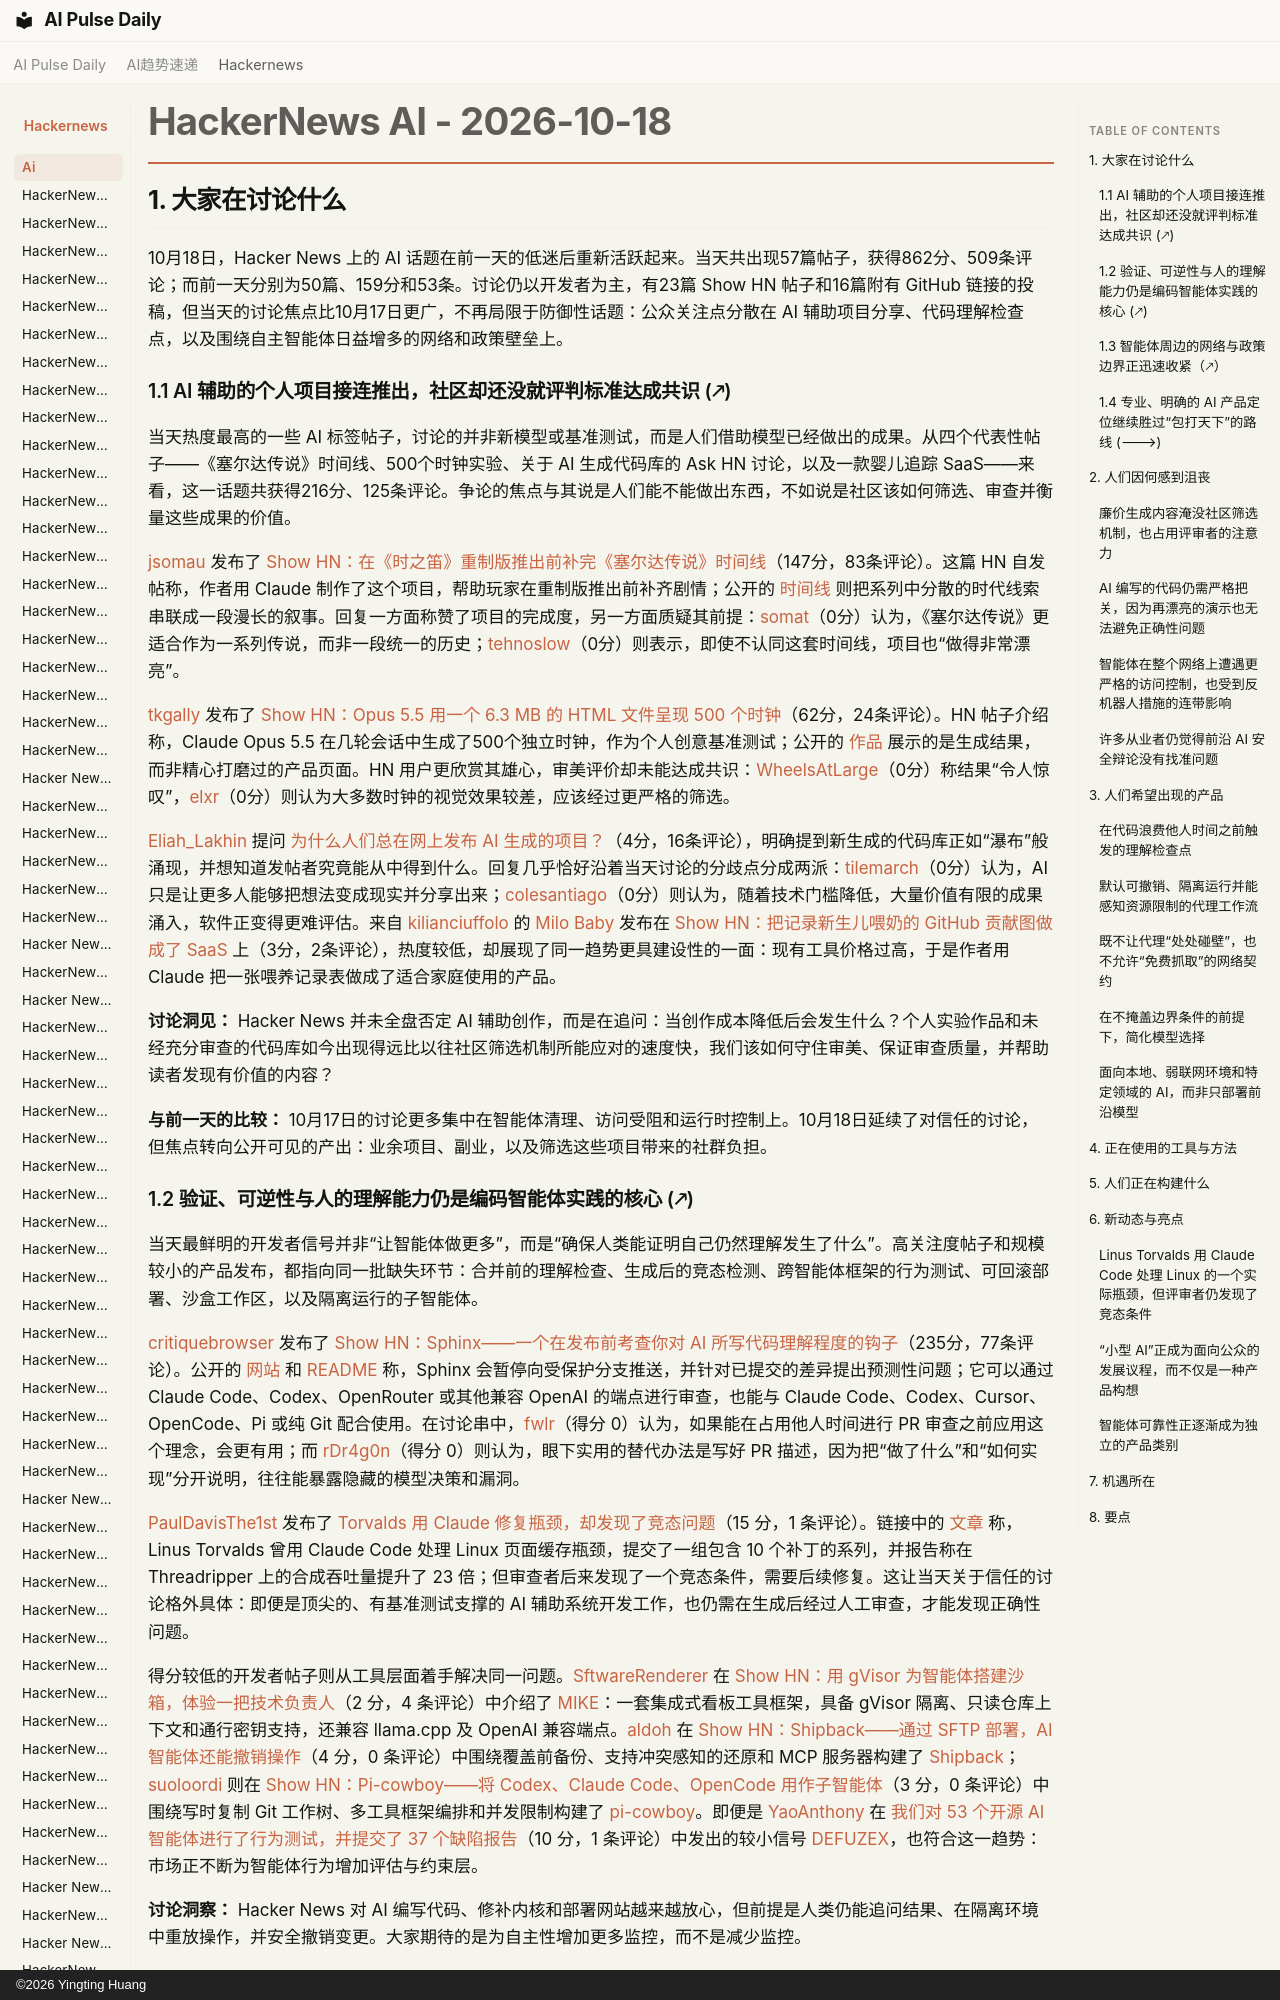

repository: vibewatch/vibewatch.github.io · page: hackernews/ai/2026-10-18.zh/index.html · generator: mkdocs · copyright: ©2026 Yingting Huang

# HackerNews AI - 2026-10-18

## 1. 大家在讨论什么

10月18日，Hacker News 上的 AI 话题在前一天的低迷后重新活跃起来。当天共出现57篇帖子，获得862分、509条评论；而前一天分别为50篇、159分和53条。讨论仍以开发者为主，有23篇 Show HN 帖子和16篇附有 GitHub 链接的投稿，但当天的讨论焦点比10月17日更广，不再局限于防御性话题：公众关注点分散在 AI 辅助项目分享、代码理解检查点，以及围绕自主智能体日益增多的网络和政策壁垒上。

### 1.1 AI 辅助的个人项目接连推出，社区却还没就评判标准达成共识 (🡕)

当天热度最高的一些 AI 标签帖子，讨论的并非新模型或基准测试，而是人们借助模型已经做出的成果。从四个代表性帖子——《塞尔达传说》时间线、500个时钟实验、关于 AI 生成代码库的 Ask HN 讨论，以及一款婴儿追踪 SaaS——来看，这一话题共获得216分、125条评论。争论的焦点与其说是人们能不能做出东西，不如说是社区该如何筛选、审查并衡量这些成果的价值。

[jsomau](https://news.ycombinator.com/user?id=jsomau) 发布了 [Show HN：在《时之笛》重制版推出前补完《塞尔达传说》时间线](https://news.ycombinator.com/item?id=50140769)（147分，83条评论）。这篇 HN 自发帖称，作者用 Claude 制作了这个项目，帮助玩家在重制版推出前补齐剧情；公开的 [时间线](https://legendofhyrule.com/) 则把系列中分散的时代线索串联成一段漫长的叙事。回复一方面称赞了项目的完成度，另一方面质疑其前提：[somat](https://news.ycombinator.com/user?id=somat)（0分）认为，《塞尔达传说》更适合作为一系列传说，而非一段统一的历史；[tehnoslow](https://news.ycombinator.com/user?id=tehnoslow)（0分）则表示，即使不认同这套时间线，项目也“做得非常漂亮”。

[tkgally](https://news.ycombinator.com/user?id=tkgally) 发布了 [Show HN：Opus 5.5 用一个 6.3 MB 的 HTML 文件呈现 500 个时钟](https://news.ycombinator.com/item?id=50137820)（62分，24条评论）。HN 帖子介绍称，Claude Opus 5.5 在几轮会话中生成了500个独立时钟，作为个人创意基准测试；公开的 [作品](https://tkgally.github.io/500-clocks/) 展示的是生成结果，而非精心打磨过的产品页面。HN 用户更欣赏其雄心，审美评价却未能达成共识：[WheelsAtLarge](https://news.ycombinator.com/user?id=WheelsAtLarge)（0分）称结果“令人惊叹”，[elxr](https://news.ycombinator.com/user?id=elxr)（0分）则认为大多数时钟的视觉效果较差，应该经过更严格的筛选。

[Eliah_Lakhin](https://news.ycombinator.com/user?id=Eliah_Lakhin) 提问 [为什么人们总在网上发布 AI 生成的项目？](https://news.ycombinator.com/item?id=50139584)（4分，16条评论），明确提到新生成的代码库正如“瀑布”般涌现，并想知道发帖者究竟能从中得到什么。回复几乎恰好沿着当天讨论的分歧点分成两派：[tilemarch](https://news.ycombinator.com/user?id=tilemarch)（0分）认为，AI 只是让更多人能够把想法变成现实并分享出来；[colesantiago](https://news.ycombinator.com/user?id=colesantiago)（0分）则认为，随着技术门槛降低，大量价值有限的成果涌入，软件正变得更难评估。来自 [kilianciuffolo](https://news.ycombinator.com/user?id=kilianciuffolo) 的 [Milo Baby](https://milo.baby/) 发布在 [Show HN：把记录新生儿喂奶的 GitHub 贡献图做成了 SaaS](https://news.ycombinator.com/item?id=50142443) 上（3分，2条评论），热度较低，却展现了同一趋势更具建设性的一面：现有工具价格过高，于是作者用 Claude 把一张喂养记录表做成了适合家庭使用的产品。

**讨论洞见：** Hacker News 并未全盘否定 AI 辅助创作，而是在追问：当创作成本降低后会发生什么？个人实验作品和未经充分审查的代码库如今出现得远比以往社区筛选机制所能应对的速度快，我们该如何守住审美、保证审查质量，并帮助读者发现有价值的内容？

**与前一天的比较：** 10月17日的讨论更多集中在智能体清理、访问受阻和运行时控制上。10月18日延续了对信任的讨论，但焦点转向公开可见的产出：业余项目、副业，以及筛选这些项目带来的社群负担。
